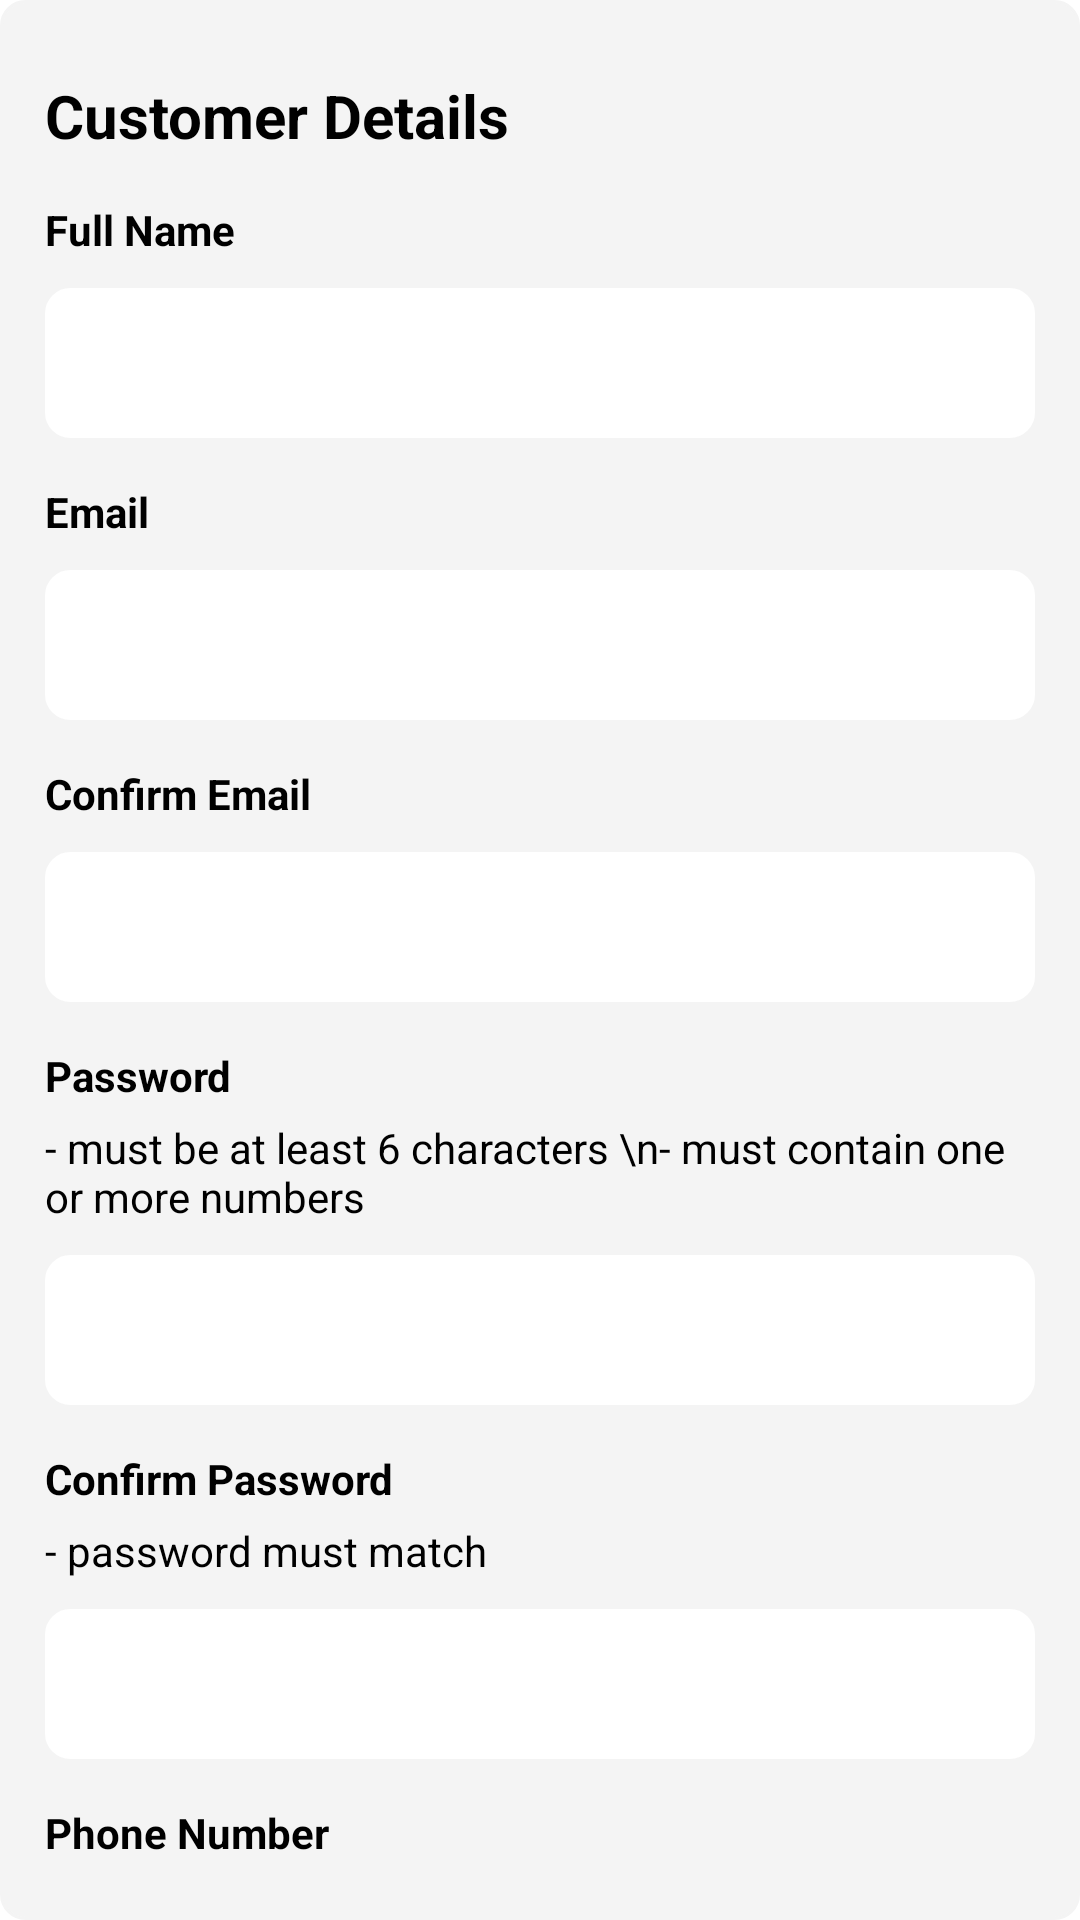

This screen was rendered from an Android layout file. Write that file and the resources it references.
<!-- AndroidManifest.xml: application theme Theme.ElectronicStore -->
<!-- res/layout/activity_registration.xml -->
<?xml version="1.0" encoding="utf-8"?>
<RelativeLayout  xmlns:android="http://schemas.android.com/apk/res/android"
    xmlns:app="http://schemas.android.com/apk/res-auto"
    xmlns:tools="http://schemas.android.com/tools"
    android:layout_width="match_parent"
    android:layout_height="match_parent"
    android:orientation="vertical"
    tools:context=".activity.RegistrationActivity">

    <LinearLayout
        android:layout_width="match_parent"
        android:layout_height="match_parent"
        android:background="@drawable/btn"
        android:backgroundTint="#F4F4F4"
        android:orientation="vertical"
        >
        <ScrollView
            android:padding="15dp"
            android:scrollbars="none"
            android:layout_width="match_parent"
            android:layout_height="wrap_content">
            <LinearLayout
                android:layout_width="match_parent"
                android:layout_height="wrap_content"
                android:orientation="vertical">
                <TextView
                    android:layout_marginTop="10dp"
                    android:layout_width="wrap_content"
                    android:layout_height="wrap_content"
                    android:textColor="@color/black"
                    android:textSize="20sp"
                    android:textStyle="bold"
                    android:text="Customer Details"/>
                <TextView
                    android:layout_marginTop="15dp"
                    android:layout_width="wrap_content"
                    android:layout_height="wrap_content"
                    android:textColor="@color/black"
                    android:textSize="14sp"
                    android:textStyle="bold"
                    android:text="Full Name"/>
                <EditText
                    android:id="@+id/txt_fullName"
                    android:layout_width="match_parent"
                    android:layout_height="50dp"
                    android:textColor="@color/black"
                    android:background="@drawable/btn"
                    android:backgroundTint="@color/white"
                    android:paddingStart="10dp"
                    android:layout_marginTop="10dp"/>
                <TextView
                    android:layout_marginTop="15dp"
                    android:layout_width="wrap_content"
                    android:layout_height="wrap_content"
                    android:textColor="@color/black"
                    android:textSize="14sp"
                    android:textStyle="bold"

                    android:text="Email"/>
                <EditText
                    android:id="@+id/txt_Email"
                    android:layout_width="match_parent"
                    android:textColor="@color/black"
                    android:layout_height="50dp"
                    android:background="@drawable/btn"
                    android:backgroundTint="@color/white"
                    android:paddingStart="10dp"
                    android:layout_marginTop="10dp"/>
                <TextView
                    android:layout_marginTop="15dp"
                    android:layout_width="wrap_content"
                    android:layout_height="wrap_content"
                    android:textColor="@color/black"
                    android:textSize="14sp"
                    android:textStyle="bold"
                    android:text="Confirm Email"/>
                <EditText
                    android:id="@+id/txt_ConfirmEmail"
                    android:layout_width="match_parent"
                    android:layout_height="50dp"
                    android:textColor="@color/black"
                    android:background="@drawable/btn"
                    android:backgroundTint="@color/white"
                    android:paddingStart="10dp"
                    android:layout_marginTop="10dp"/>
                <TextView
                    android:layout_marginTop="15dp"
                    android:layout_width="wrap_content"
                    android:layout_height="wrap_content"
                    android:textColor="@color/black"
                    android:textSize="14sp"
                    android:textStyle="bold"
                    android:text="Password"/>
                <TextView
                    android:layout_width="wrap_content"
                    android:layout_height="wrap_content"
                    android:layout_marginTop="5dp"
                    android:text="- must be at least 6 characters \n- must contain one or more numbers"
                    android:textColor="@color/black"
                    android:textSize="14sp" />
                <EditText
                    android:id="@+id/txt_Password"
                    android:layout_width="match_parent"
                    android:textColor="@color/black"
                    android:layout_height="50dp"
                    android:background="@drawable/btn"
                    android:backgroundTint="@color/white"
                    android:paddingStart="10dp"
                    android:layout_marginTop="10dp"/>
                <TextView
                    android:layout_marginTop="15dp"
                    android:layout_width="wrap_content"
                    android:layout_height="wrap_content"
                    android:textColor="@color/black"
                    android:textSize="14sp"
                    android:textStyle="bold"
                    android:text="Confirm Password"/>
                <TextView
                    android:layout_width="wrap_content"
                    android:layout_height="wrap_content"
                    android:layout_marginTop="5dp"
                    android:text="- password must match"
                    android:textColor="@color/black"
                    android:textSize="14sp" />
                <EditText
                    android:id="@+id/txt_ConfirmPassword"
                    android:layout_width="match_parent"
                    android:textColor="@color/black"
                    android:layout_height="50dp"
                    android:background="@drawable/btn"
                    android:backgroundTint="@color/white"
                    android:paddingStart="10dp"
                    android:layout_marginTop="10dp"/>

                <TextView
                    android:layout_marginTop="15dp"
                    android:layout_width="wrap_content"
                    android:layout_height="wrap_content"
                    android:textColor="@color/black"
                    android:textSize="14sp"
                    android:textStyle="bold"
                    android:text="Phone Number"/>

                <TextView
                    android:layout_width="wrap_content"
                    android:layout_height="wrap_content"
                    android:layout_marginTop="5dp"
                    android:text="(Optional) \n\nGet text notificatyion for ratings changes and event information"
                    android:textColor="@color/black"
                    android:textSize="14sp" />

                <LinearLayout
                    android:layout_marginTop="10dp"
                    android:layout_width="match_parent"
                    android:layout_height="wrap_content">
                    <EditText
                        android:layout_width="70dp"
                        android:layout_height="50dp"
                        android:background="@drawable/btn"
                        android:backgroundTint="@color/white"
                        android:textColor="@color/black"
                        android:hint="+91"
                        android:paddingStart="10dp"
                        />
                    <EditText
                        android:id="@+id/txt_Phone"
                        android:layout_width="match_parent"
                        android:layout_height="50dp"
                        android:background="@drawable/btn"
                        android:layout_marginLeft="15dp"
                        android:backgroundTint="@color/white"
                        android:textColor="@color/black"
                        android:paddingStart="10dp"
                        android:hint="Phone Number"/>
                </LinearLayout>


                <TextView
                    android:layout_marginTop="15dp"
                    android:layout_width="wrap_content"
                    android:layout_height="wrap_content"
                    android:textColor="@color/black"
                    android:textSize="14sp"
                    android:textStyle="bold"
                    android:text="Address"/>
                <EditText
                    android:id="@+id/txt_Address"
                    android:layout_width="match_parent"
                    android:layout_height="50dp"
                    android:background="@drawable/btn"
                    android:backgroundTint="@color/white"
                    android:textColor="@color/black"
                    android:paddingStart="10dp"
                    android:layout_marginTop="10dp"/>
                <TextView
                    android:layout_marginTop="15dp"
                    android:layout_width="wrap_content"
                    android:layout_height="wrap_content"
                    android:textColor="@color/black"
                    android:textSize="14sp"
                    android:textStyle="bold"
                    android:text="Review Policies"/>

                <CheckBox
                    android:layout_width="wrap_content"
                    android:layout_height="wrap_content"
                    android:paddingLeft="15dp"
                    android:textColor="@color/black"
                    android:layout_marginBottom="25dp"
                    android:text="I have read and agree to the Terms of Service and Privacy Policy"/>

                <Button
                    android:id="@+id/btn_finish"
                    android:layout_width="79dp"
                    android:layout_height="30dp"
                    android:layout_gravity="center"
                    android:background="@drawable/btn"
                    android:backgroundTint="#00a5ff"
                    android:padding="0dp"
                    android:text="Finish"
                    android:textColor="@color/white"
                    android:textSize="14sp" />
            </LinearLayout>
        </ScrollView>
    </LinearLayout>
</RelativeLayout>
<!-- resources referenced by this layout -->
<resources>
  <color name="black">#FF000000</color>
  <color name="white">#FFFFFFFF</color>
  <!-- drawable btn (drawable) -->
  <?xml version="1.0" encoding="utf-8"?>
  <shape xmlns:android="http://schemas.android.com/apk/res/android" android:elevation="4dp" android:shape="rectangle">
      <corners android:radius="8dp"/>
  
      <stroke android:width="1dp" android:color="#DFDDDD"/>
  </shape>
  <style name="Theme.ElectronicStore" parent="Theme.MaterialComponents.DayNight.NoActionBar">
          
          <item name="colorPrimary">@color/purple_500</item>
          <item name="colorPrimaryVariant">@color/purple_700</item>
          <item name="colorOnPrimary">@color/white</item>
          
          <item name="colorSecondary">@color/teal_200</item>
          <item name="colorSecondaryVariant">@color/teal_700</item>
          <item name="colorOnSecondary">@color/black</item>
          
          <item name="android:statusBarColor">?attr/colorPrimaryVariant</item>
          
      </style>
  <color name="purple_500">#00a5ff</color>
  <color name="purple_700">#00a5ff</color>
  <color name="teal_200">#FF03DAC5</color>
  <color name="teal_700">#FF018786</color>
</resources>
